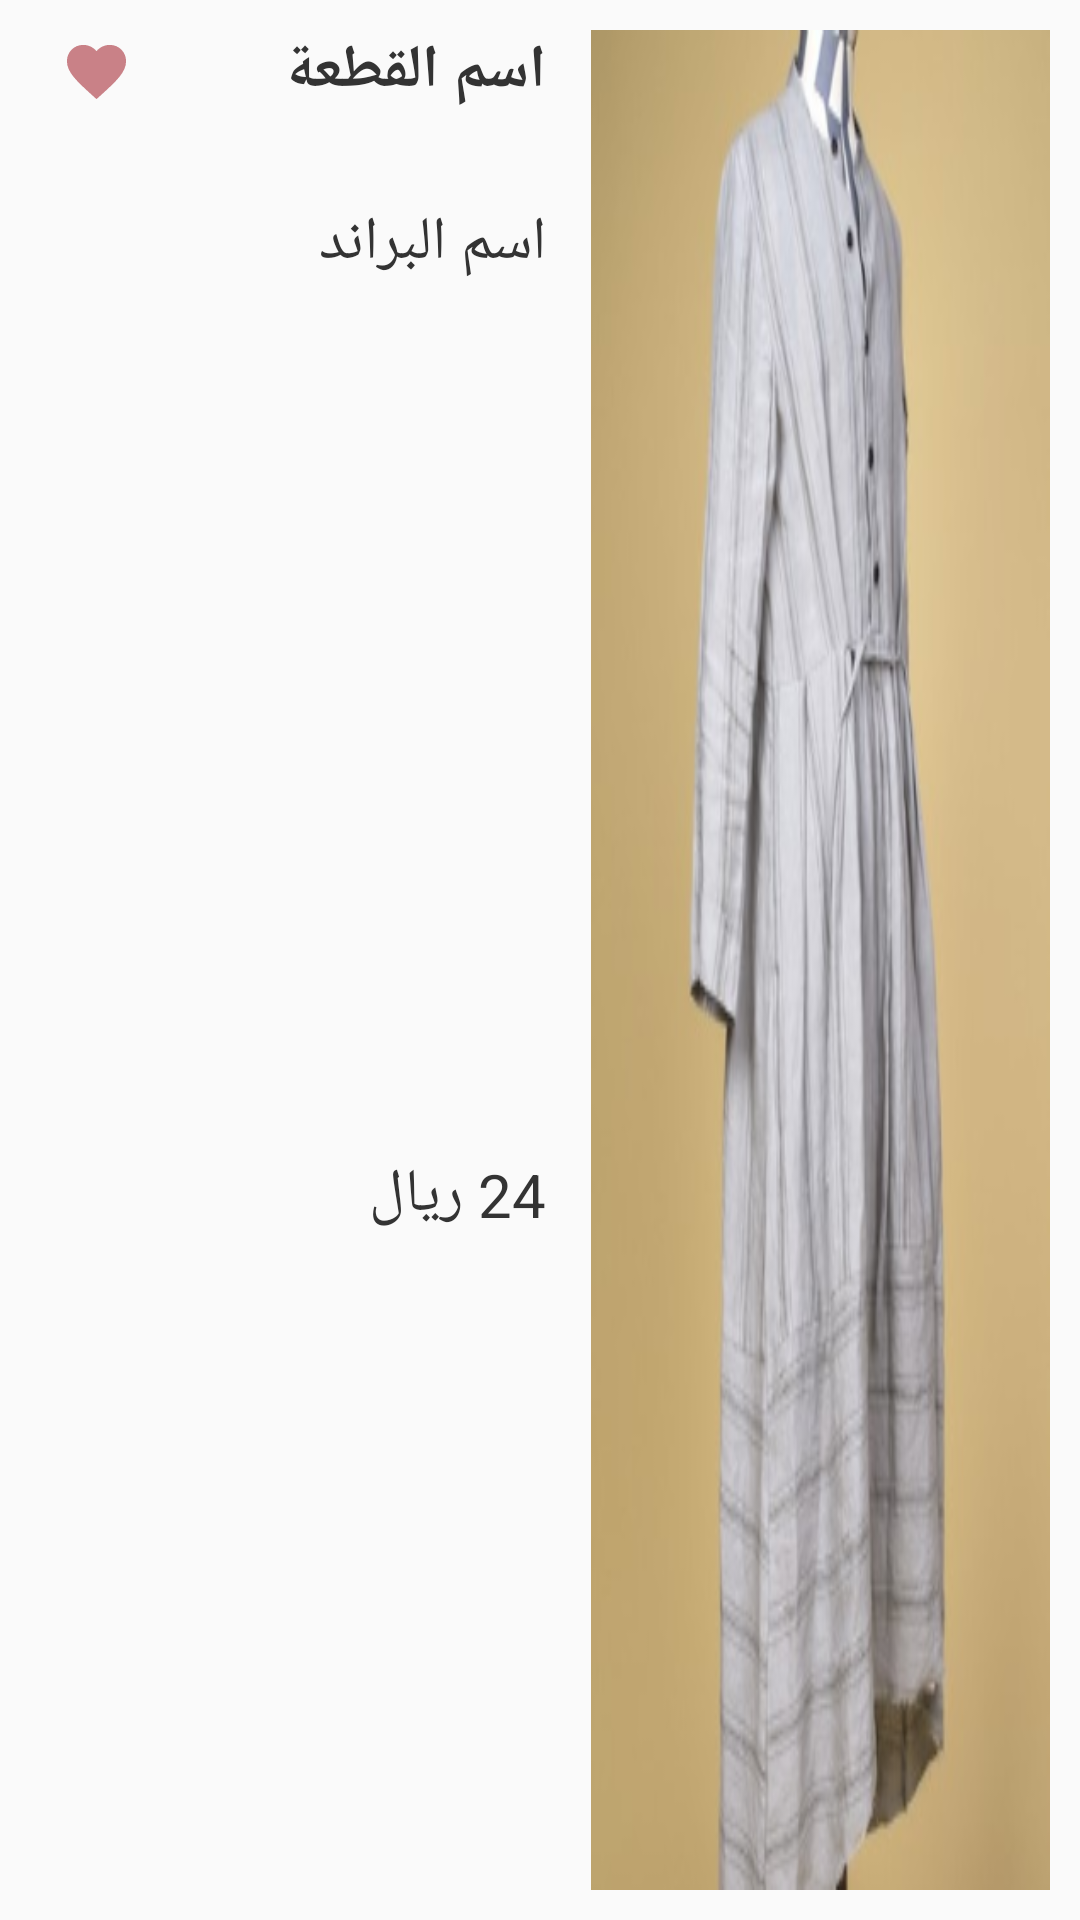

Write the Android layout XML for this screen, with the resource values it uses.
<!-- AndroidManifest.xml: application theme NoToolBarTheme -->
<!-- res/layout/favourites_item.xml -->
<?xml version="1.0" encoding="utf-8"?>
<androidx.constraintlayout.widget.ConstraintLayout
    xmlns:android="http://schemas.android.com/apk/res/android"
    xmlns:app="http://schemas.android.com/apk/res-auto"
    android:layout_width="match_parent"
    android:layout_height="wrap_content"
    android:layout_margin="@dimen/margin5"
    android:padding="@dimen/margin10">

    <ImageView
        android:id="@+id/img_my_favourites"
        android:layout_width="0dp"
        android:layout_height="0dp"
        android:scaleType="fitXY"
        android:src="@drawable/mask"
        app:layout_constraintBottom_toBottomOf="parent"
        app:layout_constraintEnd_toEndOf="parent"
        app:layout_constraintTop_toTopOf="parent"
        app:layout_constraintWidth_percent=".45" />

    <TextView
        android:id="@+id/txt_my_favourites_piece"
        android:layout_width="wrap_content"
        android:layout_height="wrap_content"
        android:layout_marginEnd="@dimen/margin15"
        android:text="اسم القطعة"
        android:textColor="@color/colorBlack"
        android:textSize="@dimen/font20"
        android:textStyle="bold"
        app:layout_constraintEnd_toStartOf="@+id/img_my_favourites"
        app:layout_constraintTop_toTopOf="@id/img_my_favourites" />

    <TextView
        android:id="@+id/txt_my_favourites_brand"
        android:layout_width="wrap_content"
        android:layout_height="wrap_content"
        android:layout_marginTop="@dimen/margin30"
        android:layout_marginEnd="@dimen/margin15"
        android:text="اسم البراند"
        android:textColor="@color/colorBlack"
        android:textSize="@dimen/font20"
        app:layout_constraintEnd_toStartOf="@+id/img_my_favourites"
        app:layout_constraintTop_toBottomOf="@id/txt_my_favourites_piece" />

    <TextView
        android:id="@+id/txt_my_favourites_color"
        android:layout_width="wrap_content"
        android:layout_height="wrap_content"
        android:layout_marginTop="@dimen/margin30"
        android:layout_marginEnd="@dimen/margin15"
        android:text=""
        android:textColor="@color/colorGrey"
        android:textSize="@dimen/font20"
        app:layout_constraintEnd_toStartOf="@+id/img_my_favourites"
        app:layout_constraintTop_toBottomOf="@id/txt_my_favourites_brand" />

    <TextView
        android:id="@+id/txt_my_favourites_price"
        android:layout_width="wrap_content"
        android:layout_height="wrap_content"
        android:layout_marginTop="@dimen/margin30"
        android:layout_marginEnd="@dimen/margin15"
        android:layout_marginBottom="@dimen/margin15"
        android:text="24 ريال"
        android:textColor="@color/colorBlack"
        android:textSize="@dimen/font20"
        app:layout_constraintBottom_toBottomOf="parent"
        app:layout_constraintEnd_toStartOf="@+id/img_my_favourites"
        app:layout_constraintTop_toBottomOf="@id/txt_my_favourites_color" />

    <ImageView
        android:id="@+id/add_to_fav"
        android:layout_width="wrap_content"
        android:layout_height="wrap_content"
        android:layout_margin="@dimen/margin5"
        android:padding="@dimen/margin5"
        android:src="@drawable/ic_favorite"
        app:layout_constraintBottom_toBottomOf="@id/txt_my_favourites_piece"
        app:layout_constraintStart_toStartOf="parent"
        app:layout_constraintTop_toTopOf="parent" />

</androidx.constraintlayout.widget.ConstraintLayout>
<!-- resources referenced by this layout -->
<resources>
  <color name="colorBlack">#333333</color>
  <color name="colorGrey">#F1EFEF</color>
  <dimen name="font20">20sp</dimen>
  <dimen name="margin10">10dp</dimen>
  <dimen name="margin15">15dp</dimen>
  <dimen name="margin30">30dp</dimen>
  <dimen name="margin5">5dp</dimen>
  <!-- drawable ic_favorite (drawable) -->
  <vector xmlns:android="http://schemas.android.com/apk/res/android"
      android:width="24dp"
      android:height="24dp"
      android:autoMirrored="true"
      android:tint="@color/colorAccent"
      android:viewportWidth="24"
      android:viewportHeight="24">
      <path
          android:fillColor="@android:color/white"
          android:pathData="M12,21.35l-1.45,-1.32C5.4,15.36 2,12.28 2,8.5 2,5.42 4.42,3 7.5,3c1.74,0 3.41,0.81 4.5,2.09C13.09,3.81 14.76,3 16.5,3 19.58,3 22,5.42 22,8.5c0,3.78 -3.4,6.86 -8.55,11.54L12,21.35z" />
  </vector>
  <!-- drawable mask: png bitmap (drawable, 113659 bytes) -->
  <style name="NoToolBarTheme" parent="Theme.AppCompat.Light.NoActionBar">
          <item name="android:statusBarColor">@color/colorWhite</item>
          <item name="fontFamily">@font/tajawal</item>
      </style>
  <color name="colorAccent">#C98187</color>
  <color name="colorWhite">#FFFFFF</color>
</resources>
